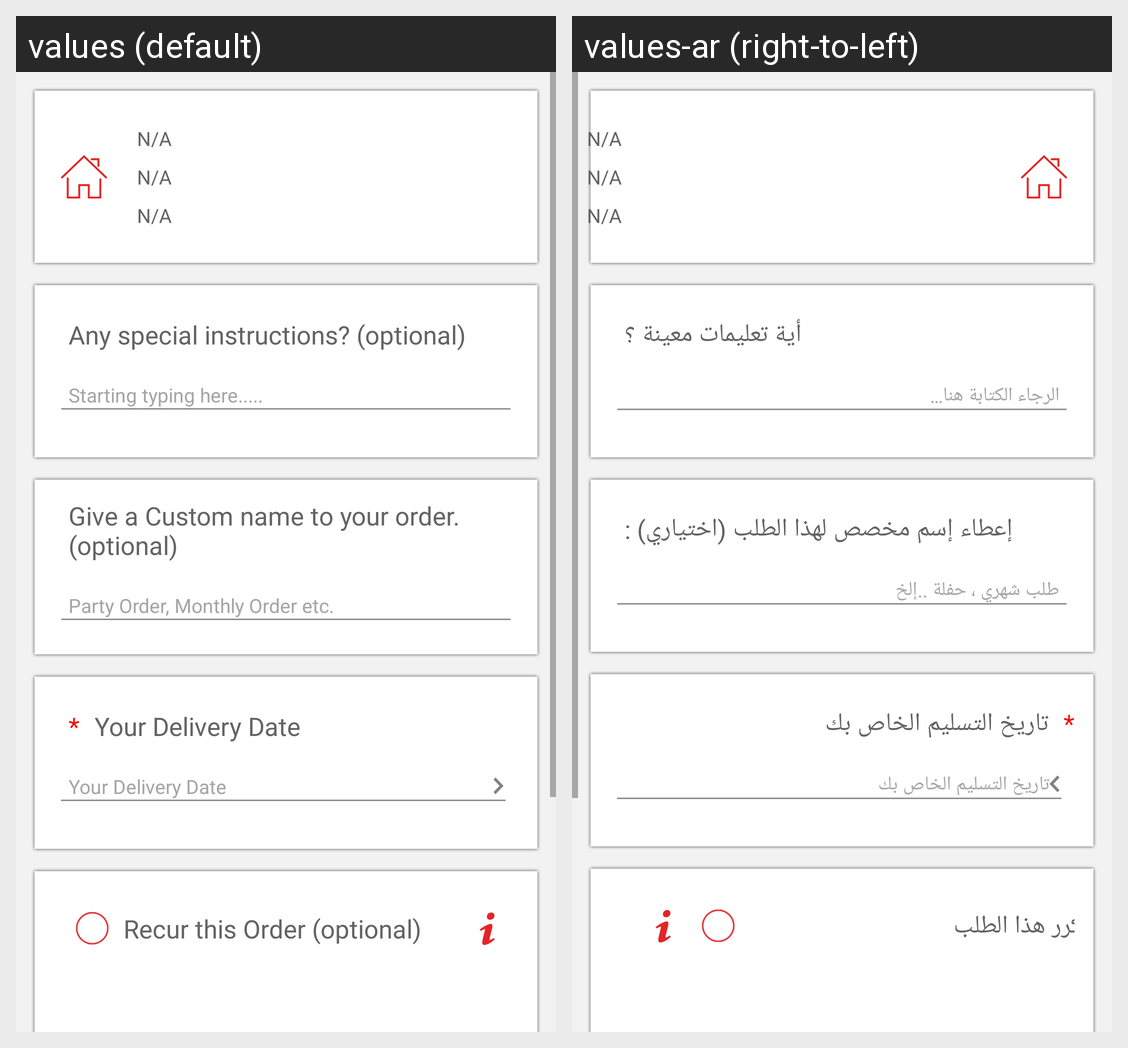

Strings drawn on this Android screen and how each of the app's shown locales translates them:
Android screen res/layout/selectaddress_activity.xml rendered under 2 locales, left to right: values (default), values-ar (right-to-left). Device: Nexus 5 (rendered at 1080×1920; each locale shown at half size, 540×960, under a caption strip naming it); theme AppTheme.
Strings drawn on this screen, with the default value and each locale's value (text and hints the layout hard-codes, and strings that could not be matched under every locale, appear in the picture but are not listed):

address_boy
  values: Any special instructions? (optional)
  values-ar: أية تعليمات معينة ؟

note_hint
  values: Starting typing here.....
  values-ar: الرجاء الكتابة هنا…

order_name
  values: Give a Custom name to your order. (optional)
  values-ar: إعطاء إسم مخصص لهذا الطلب (اختياري) :

order_name_ex
  values: Party Order, Monthly Order etc.
  values-ar: طلب شهري ، حفلة ..إلخ

enter_deliverty_date
  values: Your Delivery Date
  values-ar: تاريخ التسليم الخاص بك

recurr
  values: Recur this Order (optional)
  values-ar: كرر هذا الطلب
